Run: headless pygame with SDL's dummy video driver; simulated clock (each Clock.tick advances the game by its frame time, no real sleeping); random seed 0; keys injected as events and as key.get_pressed() state; mouse plan: one left click at the window centre at the start of phase 2, then a move to the lower-right quarter at the start of phase 3.
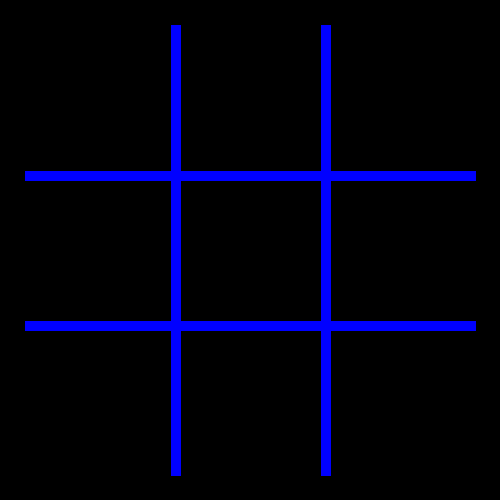
Frame 1 of 4 · flips 1–60 · no input
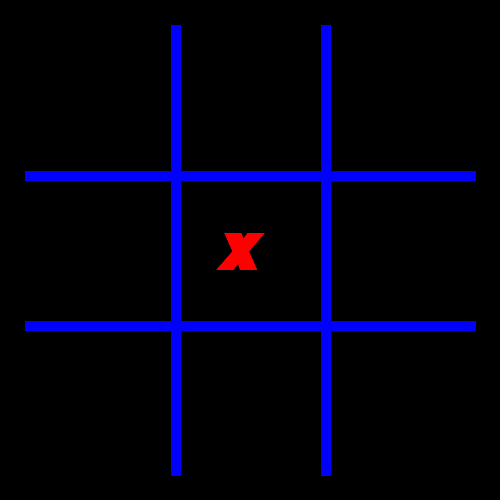
Frame 2 of 4 · flips 61–180 · clicked the window centre · tapped SPACE, RETURN · held RIGHT (→), D
Frame 3 of 4 · flips 181–300 · moved the mouse to the lower-right quarter · held DOWN (↓), S · screen unchanged from frame 2, image omitted
Frame 4 of 4 · flips 301–420 · held LEFT (←), A, UP (↑), W · screen unchanged from frame 3, image omitted

The pygame program that drew these frames:

# Ex ample file showing a basic pygame "game loop"
import pygame

# pygame setup
pygame.init()
screem = pygame.display.set_mode((500, 500))
pygame.display.set_caption('Jogo da velha')
clock = pygame.time.Clock()

fonte_quadrinhos = pygame.font.SysFont('Comic Sams ms', 100, True, True)
running = True

personagem_x = fonte_quadrinhos.render('x', True, 'red')
personagem_o = fonte_quadrinhos.render('O', True, 'blue')

jogador_atual = personagem_x
rodadas = 0
tabuleiro_desenhado = False

coordenada_x = 0
coordenada_y = 0
q1 = 0
q2 = 0 
q3 = 0
q4 = 0
q5 = 0
q6 = 0
q7 = 0 
q8 = 0 
q9 = 0
def desenha_tabuleiro(espessura, cor):
    #                                   Origem      Destino
    #                                   (x  , Y )    (x  , y) 
    pygame.draw.line(screem, cor, (175, 25), (175, 475), espessura)
    pygame.draw.line(screem, cor, (325, 25), (325, 475), espessura)
    pygame.draw.line(screem, cor, (25, 175), (475, 175), espessura)
    pygame.draw.line(screem, cor, (25, 325), (475, 325), espessura)
def faz_jogada():    
     #Primeira Linha
        global q1, q2, q3, q4, q5, q6, q7, q8, q9  
        status = True      
        if q1 == 0 and coordenada_x > 0 and coordenada_x < 200 and coordenada_y < 200:
            screem.blit(jogador_atual,(60,60)) #primeiro
            q1 = jogador_atual
        elif q2 == 0 and coordenada_x >= 200 and coordenada_x < 400 and coordenada_y < 200:    
            screem.blit(jogador_atual,(215,60)) #segundo
            q2 = jogador_atual
        elif q3 == 0 and coordenada_x >= 400 and coordenada_y < 200:
            screem.blit(jogador_atual,(380,60)) #terceiro
            q3 = jogador_atual
        #Segunda Linha
        elif q4 == 0 and coordenada_x < 200 and coordenada_y >= 200 and coordenada_y < 400:
            screem.blit(jogador_atual,(60,220)) #Quarta
            q4 = jogador_atual
        elif q5 == 0 and coordenada_x >= 200 and coordenada_x < 400 and coordenada_y >= 200 and coordenada_y <400:  
            screem.blit(jogador_atual,(215,215)) #Quinta
            q5 = jogador_atual
        elif q6 == 0 and coordenada_x >= 400 and coordenada_y >= 200 and coordenada_y < 400:
            screem.blit(jogador_atual,(380,210)) #Sexto
            q6 = jogador_atual
        #Terceira Linha
        elif q7 == 0 and coordenada_x < 200 and coordenada_y >= 400:
            screem.blit(jogador_atual,(60,380)) #Setimo
            q7 = jogador_atual
        elif q8 == 0 and coordenada_x >= 200 and coordenada_x < 400 and coordenada_y >= 400:
            screem.blit(jogador_atual,(215,380)) #Oitavo
            q8 = jogador_atual
        elif q9 == 0 and coordenada_x >= 400 and coordenada_y >= 400:  
            screem.blit(jogador_atual,(380,380)) #Nono    
            q9 = jogador_atual
        else:
            status = False
        return status
       
while running:
    # poll for events
    # pygame.QUIT event means the user apresenta_personagemed x  to close your window
    for event in pygame.event.get():
        if event.type == pygame.QUIT:
            running = False
        if event.type == pygame.MOUSEBUTTONDOWN:
            print('clicou')
            click_pos = pygame.mouse.get_pos()
            print('coordenada_x', click_pos[0])
            print('coordenada_y', click_pos[1])
            coordenada_x = click_pos[0]
            coordenada_y = click_pos[1]
            if(rodadas >= 9):
                screem.fill('black')
                rodadas = 0
                coordenada_x = 0
                coordenada_Y = 0
                tabuleiro_desenhado = False
            if (faz_jogada()):
                rodadas = rodadas + 1
                if jogador_atual == personagem_x:
                    jogador_atual = personagem_o
                else:
                    jogador_atual = personagem_x      

            
                
         
                  
    print(q1)
    if tabuleiro_desenhado == False:     
        desenha_tabuleiro(10, 'blue')
        q1 = 0
        q2 = 0 
        q3 = 0
        q4 = 0
        q5 = 0
        q6 = 0
        q7 = 0 
        q8 = 0 
        q9 = 0
        tabuleiro_desenhado = True
   
       
    # flip() the display to put your work on screem
    pygame.display.flip()

    clock.tick(60)  # limits FPS to 60

pygame.quit()
